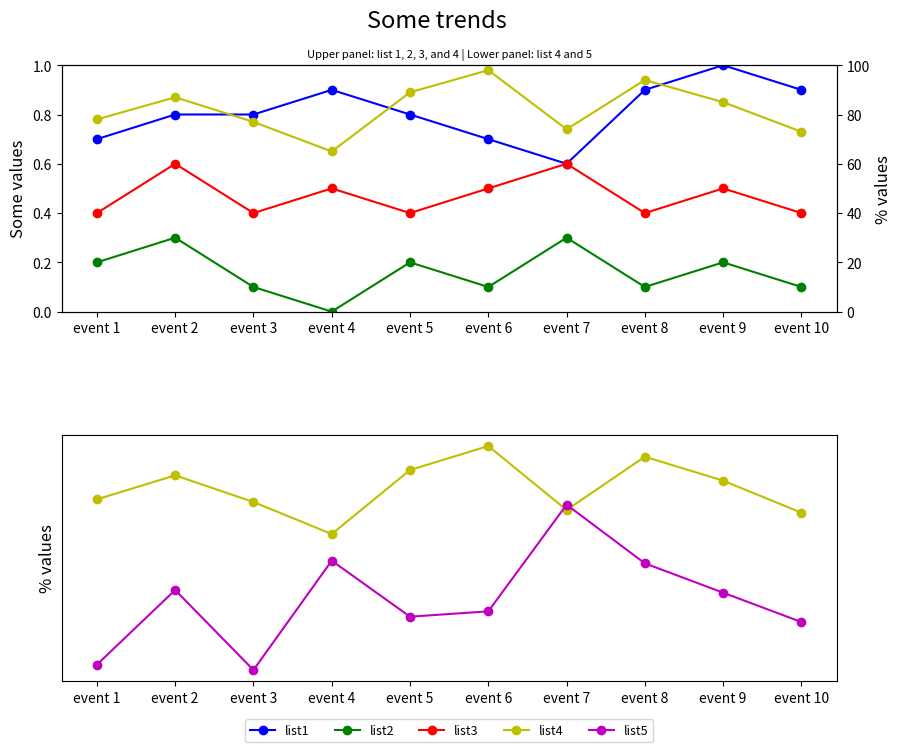

The matplotlib source for this figure:

import matplotlib.pyplot as plt

# Data lists
event_index = ['event 1', 'event 2', 'event 3', 'event 4', 'event 5', 'event 6', 'event 7', 'event 8', 'event 9', 'event 10']
list1 = [0.7, 0.8, 0.8, 0.9, 0.8, 0.7, 0.6, 0.9, 1.0, 0.9]
list2 = [0.2, 0.3, 0.1, 0.0, 0.2, 0.1, 0.3, 0.1, 0.2, 0.1]
list3 = [0.4, 0.6, 0.4, 0.5, 0.4, 0.5, 0.6, 0.4, 0.5, 0.4]
list4 = [78, 87, 77, 65, 89, 98, 74, 94, 85, 73]
list5 = [16, 44, 14, 55, 34, 36, 76, 54, 43, 32]

# Create figure and subplots
fig, (ax1, ax3) = plt.subplots(2, 1, figsize=(10, 8), gridspec_kw={'hspace': 0.5})

# First subplot
ax2 = ax1.twinx()
line1 = ax1.plot(event_index, list1, 'bo-', label='list1')
line2 = ax1.plot(event_index, list2, 'go-', label='list2')
line3 = ax1.plot(event_index, list3, 'ro-', label='list3')
line4 = ax2.plot(event_index, list4, 'yo-', label='list4')

ax1.set_ylim(0, 1)
ax2.set_ylim(0, 100)
ax1.set_ylabel('Some values', fontsize=12)
ax2.set_ylabel('% values', fontsize=12)

# Second subplot
ax3.set_ylabel('% values', fontsize=12)
ax3.plot(event_index, list4, 'yo-', label='list4')
line5 = ax3.plot(event_index, list5, 'mo-', label='list5')

# Legend
lines = line1 + line2 + line3 + line4 + line5
labels = [l.get_label() for l in lines]
ax3.legend(lines, labels, loc='center', bbox_to_anchor=(0.5, -0.2), ncol=5, fontsize=9)

# Titles and subtitles
plt.suptitle('Some trends', fontsize=17, y=0.95)
plt.title('Upper panel: list 1, 2, 3, and 4 | Lower panel: list 4 and 5', fontsize=8)

# Hide ticks in the second subplot
ax3.yaxis.set_ticks([])

# Show the plot
plt.show()
